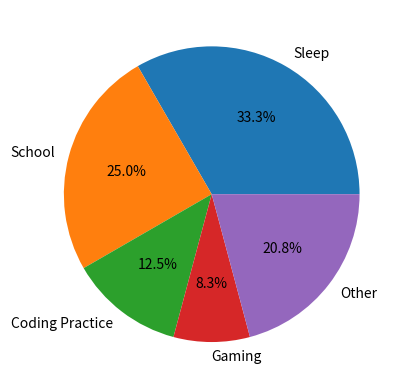

Recreate this plot in Python.
import matplotlib.pyplot as plt

labels = "Sleep", "School", "Coding Practice", "Gaming","Other"
sizes = [8,6,3,2,5]

fig, ax = plt.subplots()
ax.pie(sizes, labels=labels, autopct='%1.1f%%')
